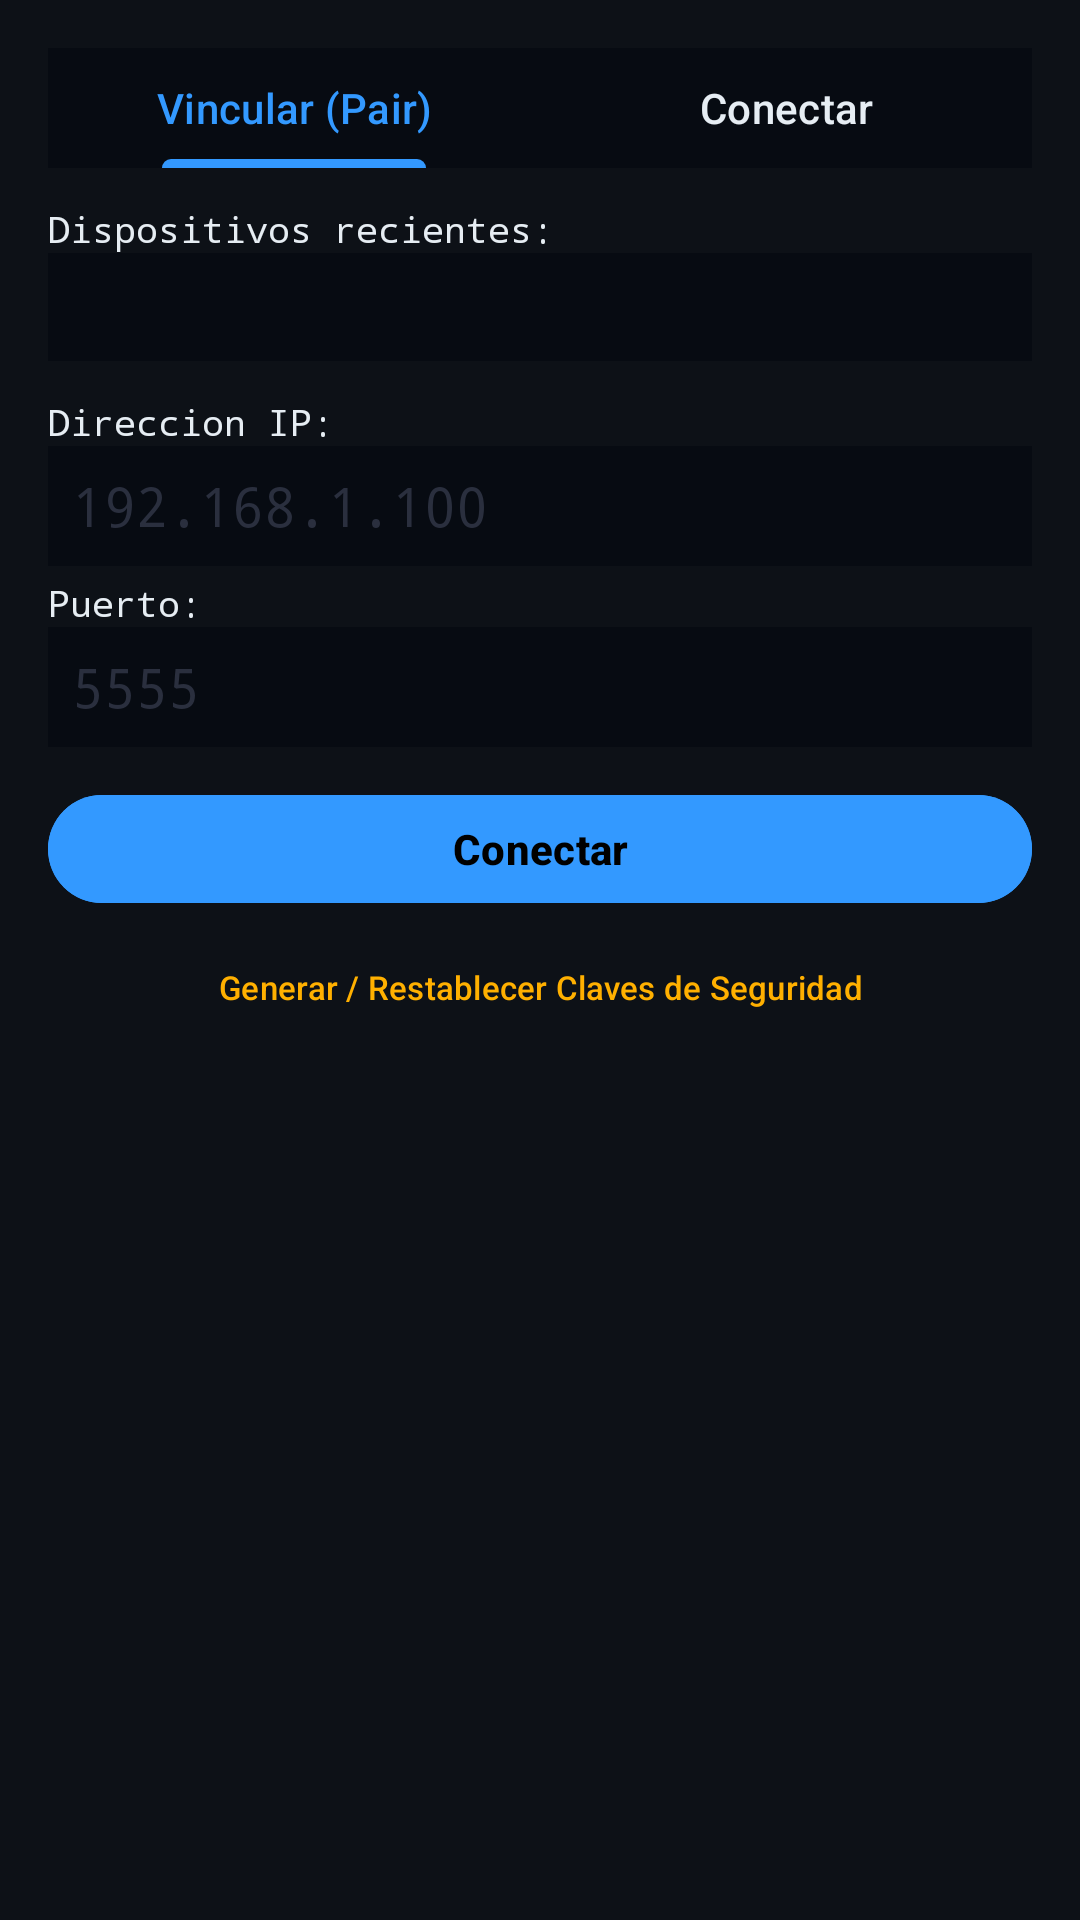

The Android layout XML behind this screen, and the referenced resources:
<!-- AndroidManifest.xml: application theme Theme.TerminalMasterHub -->
<!-- res/layout/dialog_wireless_adb.xml -->
<?xml version="1.0" encoding="utf-8"?>
<LinearLayout xmlns:android="http://schemas.android.com/apk/res/android"
    xmlns:app="http://schemas.android.com/apk/res-auto"
    android:layout_width="match_parent"
    android:layout_height="wrap_content"
    android:orientation="vertical"
    android:padding="16dp"
    android:background="@color/terminal_bg">

    
    <com.google.android.material.tabs.TabLayout
        android:id="@+id/wirelessTabLayout"
        android:layout_width="match_parent"
        android:layout_height="40dp"
        android:background="@color/terminal_bg_dark"
        app:tabIndicatorColor="@color/session_fastboot"
        app:tabSelectedTextColor="@color/session_fastboot"
        app:tabTextColor="@color/terminal_text">

        <com.google.android.material.tabs.TabItem
            android:layout_width="wrap_content"
            android:layout_height="wrap_content"
            android:text="Vincular (Pair)" />

        <com.google.android.material.tabs.TabItem
            android:layout_width="wrap_content"
            android:layout_height="wrap_content"
            android:text="Conectar" />

    </com.google.android.material.tabs.TabLayout>

    
    <LinearLayout
        android:id="@+id/wirelessPanel"
        android:layout_width="match_parent"
        android:layout_height="wrap_content"
        android:orientation="vertical"
        android:paddingTop="12dp">

        
        <TextView
            android:layout_width="match_parent"
            android:layout_height="wrap_content"
            android:text="Dispositivos recientes:"
            android:textColor="@color/terminal_text"
            android:textSize="12sp"
            android:fontFamily="monospace" />

        <Spinner
            android:id="@+id/recentDevicesSpinner"
            android:layout_width="match_parent"
            android:layout_height="36dp"
            android:background="@color/terminal_bg_dark"
            android:textColor="@color/terminal_text"
            android:layout_marginBottom="8dp" />

        
        <TextView
            android:layout_width="match_parent"
            android:layout_height="wrap_content"
            android:text="Direccion IP:"
            android:textColor="@color/terminal_text"
            android:textSize="12sp"
            android:fontFamily="monospace"
            android:layout_marginTop="4dp" />

        <EditText
            android:id="@+id/wirelessIpInput"
            android:layout_width="match_parent"
            android:layout_height="40dp"
            android:background="@color/terminal_bg_dark"
            android:textColor="@color/terminal_text"
            android:textColorHint="@color/divider"
            android:hint="192.168.1.100"
            android:inputType="phone"
            android:paddingHorizontal="8dp"
            android:fontFamily="monospace" />

        
        <TextView
            android:layout_width="match_parent"
            android:layout_height="wrap_content"
            android:text="Puerto:"
            android:textColor="@color/terminal_text"
            android:textSize="12sp"
            android:fontFamily="monospace"
            android:layout_marginTop="4dp" />

        <EditText
            android:id="@+id/wirelessPortInput"
            android:layout_width="match_parent"
            android:layout_height="40dp"
            android:background="@color/terminal_bg_dark"
            android:textColor="@color/terminal_text"
            android:textColorHint="@color/divider"
            android:hint="5555"
            android:inputType="number"
            android:paddingHorizontal="8dp"
            android:fontFamily="monospace" />

        
        <TextView
            android:id="@+id/codeLabel"
            android:layout_width="match_parent"
            android:layout_height="wrap_content"
            android:text="Codigo de 6 digitos:"
            android:textColor="@color/terminal_text"
            android:textSize="12sp"
            android:fontFamily="monospace"
            android:layout_marginTop="4dp"
            android:visibility="gone" />

        <EditText
            android:id="@+id/wirelessCodeInput"
            android:layout_width="match_parent"
            android:layout_height="40dp"
            android:background="@color/terminal_bg_dark"
            android:textColor="@color/terminal_text"
            android:textColorHint="@color/divider"
            android:hint="123456"
            android:inputType="number"
            android:paddingHorizontal="8dp"
            android:fontFamily="monospace"
            android:visibility="gone" />

        
        <Button
            android:id="@+id/btnWirelessAction"
            android:layout_width="match_parent"
            android:layout_height="44dp"
            android:layout_marginTop="12dp"
            android:backgroundTint="@color/session_fastboot"
            android:text="Conectar"
            android:textColor="@color/black"
            android:textStyle="bold" />

        
        <Button
            android:id="@+id/btnGenerateKeys"
            android:layout_width="match_parent"
            android:layout_height="36dp"
            android:layout_marginTop="6dp"
            style="@style/Widget.Material3.Button.TextButton"
            android:text="Generar / Restablecer Claves de Seguridad"
            android:textColor="@color/terminal_amber"
            android:textSize="11sp" />

    </LinearLayout>

</LinearLayout>
<!-- resources referenced by this layout -->
<resources>
  <color name="black">#FF000000</color>
  <color name="divider">#FF2A2F3E</color>
  <color name="session_fastboot">#FF3399FF</color>
  <color name="terminal_amber">#FFFFB000</color>
  <color name="terminal_bg">#FF0D1117</color>
  <color name="terminal_bg_dark">#FF070B12</color>
  <color name="terminal_text">#FFE6EDF3</color>
  <style name="Theme.TerminalMasterHub" parent="Theme.Material3.Dark.NoActionBar">
          <item name="colorPrimary">@color/terminal_green</item>
          <item name="colorOnPrimary">@color/black</item>
          <item name="colorSecondary">@color/terminal_amber</item>
          <item name="colorOnSecondary">@color/black</item>
          <item name="colorSurface">@color/terminal_bg</item>
          <item name="colorOnSurface">@color/terminal_text</item>
          <item name="android:statusBarColor">@color/terminal_bg_dark</item>
          <item name="android:navigationBarColor">@color/terminal_bg_dark</item>
      </style>
  <color name="terminal_green">#FF00FF41</color>
</resources>
